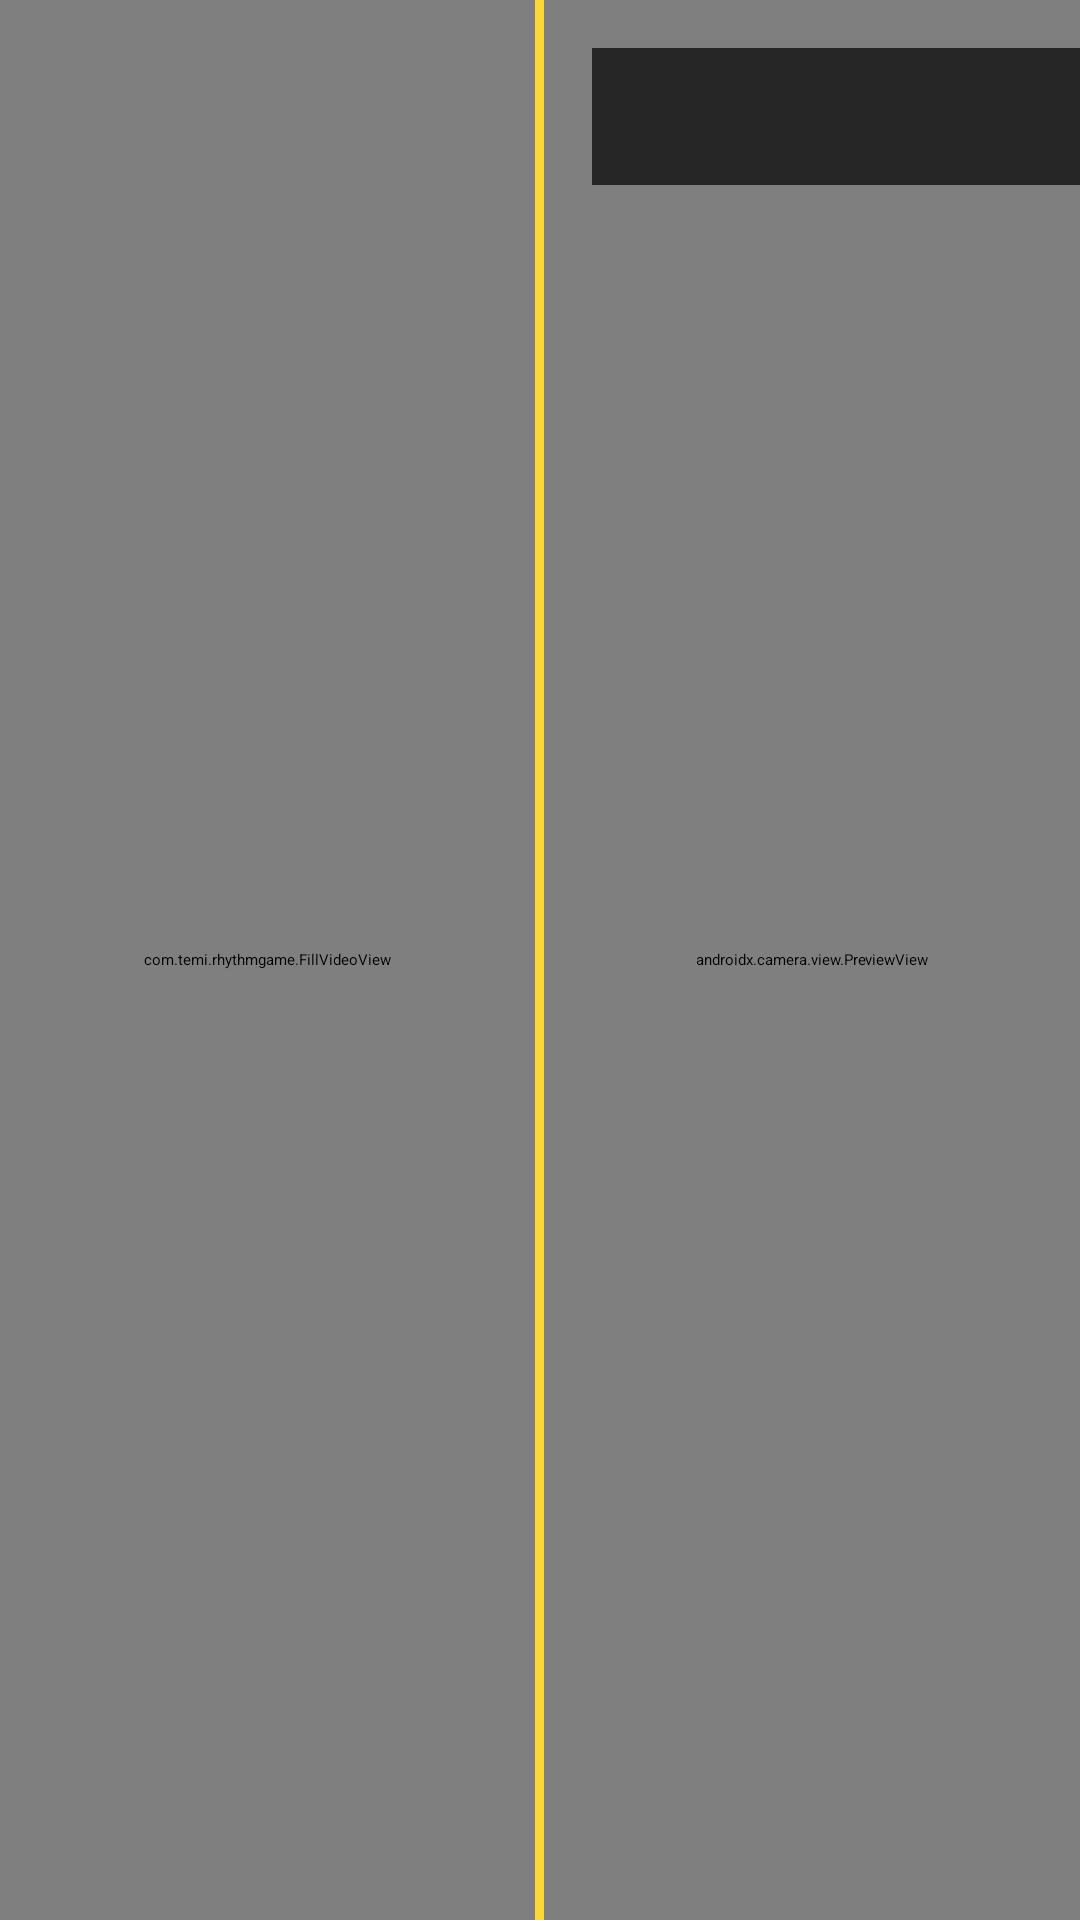

Reconstruct the res/layout file that produces this screen, plus the resources it refers to.
<!-- AndroidManifest.xml: application theme Theme.TemiRhythmGame -->
<!-- res/layout/activity_main.xml -->
<?xml version="1.0" encoding="utf-8"?>
<LinearLayout
    xmlns:android="http://schemas.android.com/apk/res/android"
    xmlns:app="http://schemas.android.com/apk/res-auto"
    android:layout_width="match_parent"
    android:layout_height="match_parent"
    android:orientation="horizontal"
    android:background="@color/bg_dark">

    
    <FrameLayout
        android:layout_width="0dp"
        android:layout_height="match_parent"
        android:layout_weight="1"
        android:background="@color/black">

        <com.temi.rhythmgame.FillVideoView
            android:id="@+id/videoView"
            android:layout_width="match_parent"
            android:layout_height="match_parent" />

    </FrameLayout>

    
    <View
        android:layout_width="3dp"
        android:layout_height="match_parent"
        android:background="@color/accent_yellow" />

    
    <FrameLayout
        android:layout_width="0dp"
        android:layout_height="match_parent"
        android:layout_weight="1">

        <androidx.camera.view.PreviewView
            android:id="@+id/previewView"
            android:layout_width="match_parent"
            android:layout_height="match_parent"
            app:implementationMode="compatible"
            app:scaleType="fillCenter" />

        <TextView
            android:id="@+id/textStatus"
            android:layout_width="360dp"
            android:layout_height="wrap_content"
            android:layout_gravity="top|start"
            android:layout_margin="16dp"
            android:background="#B3000000"
            android:padding="12dp"
            android:textColor="#FFFFFF"
            android:textSize="16sp" />

    </FrameLayout>

</LinearLayout>
<!-- resources referenced by this layout -->
<resources>
  <color name="accent_yellow">#FFFDD835</color>
  <color name="bg_dark">#FF1A1A2E</color>
  <color name="black">#FF000000</color>
</resources>
